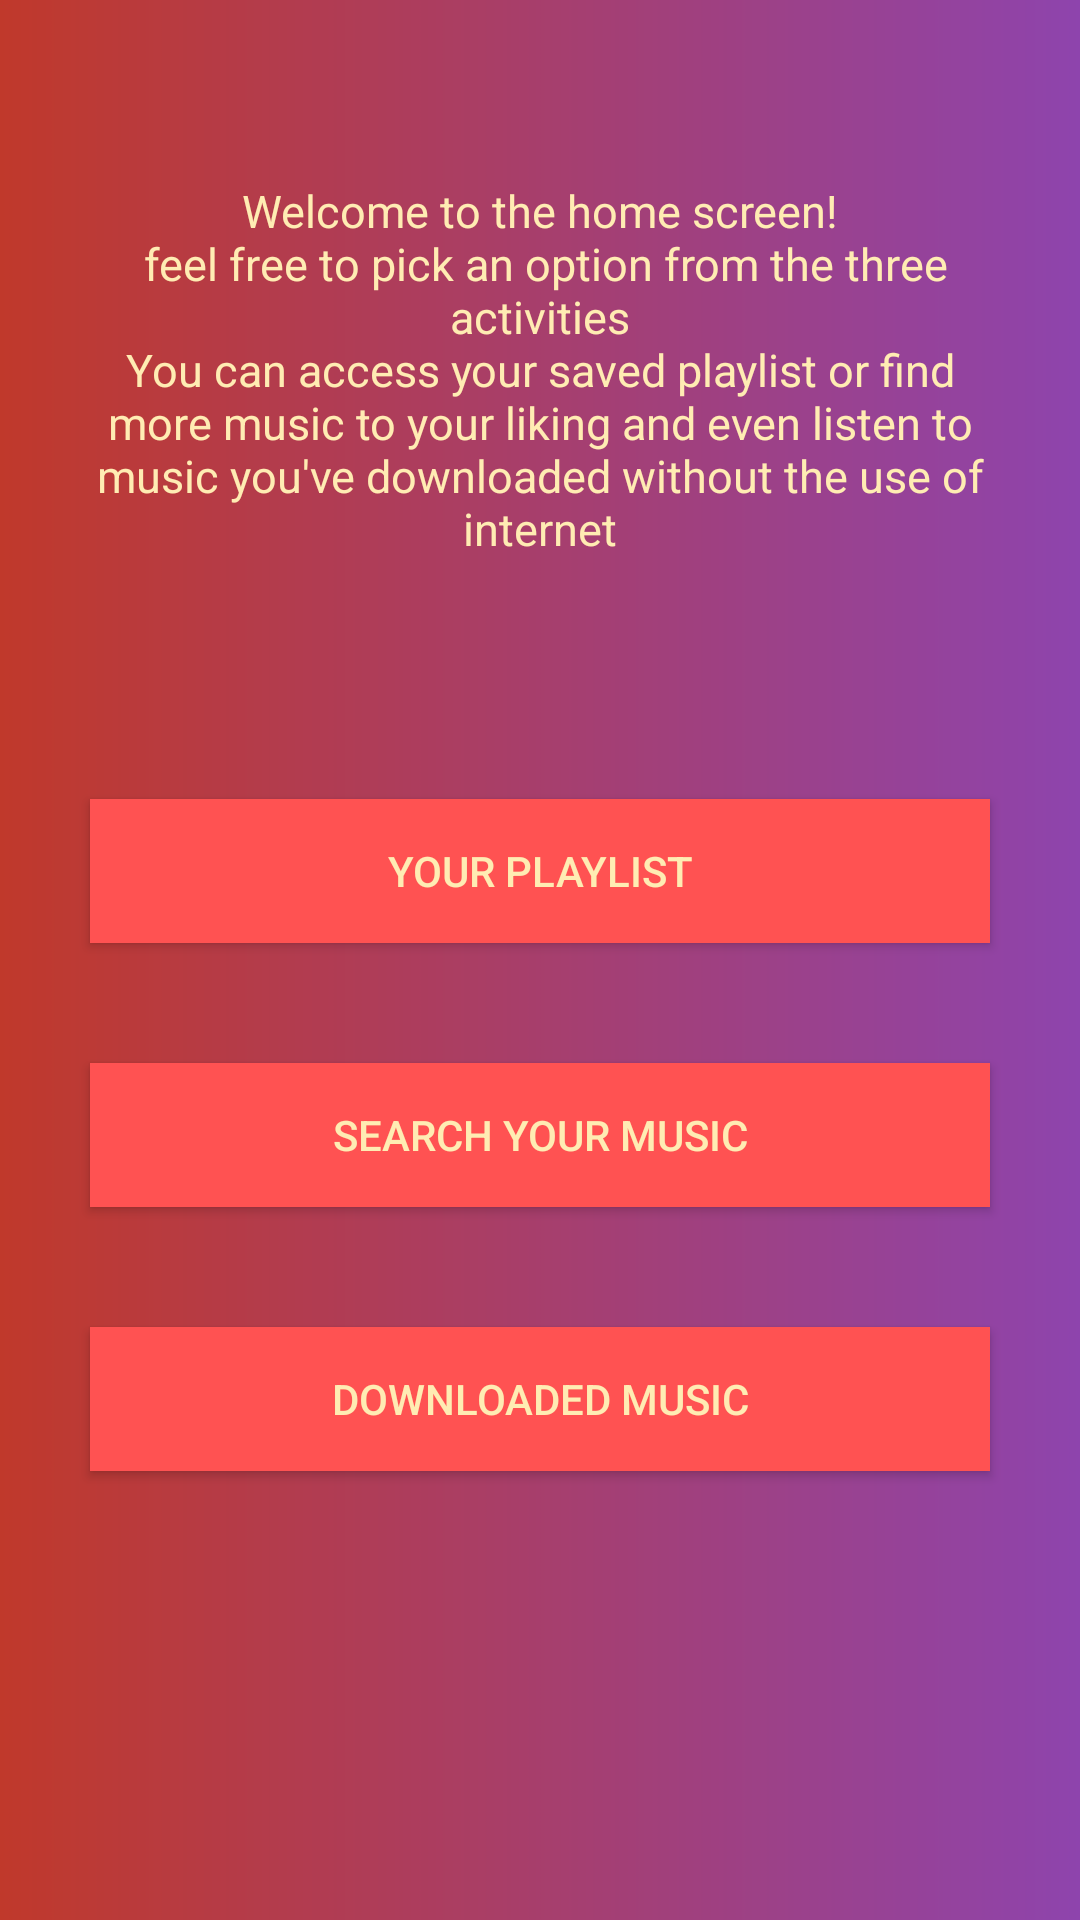

Reconstruct the res/layout file that produces this screen, plus the resources it refers to.
<!-- AndroidManifest.xml: application theme AppTheme -->
<!-- res/layout/activity_main.xml -->
<LinearLayout xmlns:android="http://schemas.android.com/apk/res/android"
    xmlns:app="http://schemas.android.com/apk/res-auto"
    xmlns:tools="http://schemas.android.com/tools"
    android:layout_width="match_parent"
    android:layout_height="match_parent"
    android:background="@drawable/smooth"
    android:gravity="center_horizontal"
    android:orientation="vertical"
    tools:context="com.example.android.musicplayer.MainActivity">


    <TextView
        style="@style/textDescript"
        android:text="@string/home" />

    <Button
        android:id="@+id/playlist"
        style="@style/buttonstyles"
        android:text="@string/playlistbutton" />


    <Button
        android:id="@+id/artist"
        style="@style/buttonstyles"
        android:text="@string/search" />


    <Button
        android:id="@+id/download"
        style="@style/buttonstyles"
        android:text="@string/offline" />
</LinearLayout>
<!-- resources referenced by this layout -->
<resources>
  <!-- drawable smooth: jpg bitmap (drawable, 332977 bytes) -->
  <string name="home">Welcome to the home screen!\n feel free to pick an option from the three activities\nYou can access your saved playlist or find more music to your liking and even listen to music you\'ve downloaded without the use of internet </string>
  <string name="offline">Downloaded Music</string>
  <string name="playlistbutton">Your Playlist</string>
  <string name="search">Search Your Music</string>
  <style name="buttonstyles">
          <item name="android:background">@color/colorPrimary</item>
          <item name="android:layout_margin">20dp</item>
          <item name="android:layout_width">300dp</item>
          <item name="android:layout_height">wrap_content</item>
          <item name="android:textColor">@color/freshcolor</item>
  
      </style>
  <style name="textDescript">
          <item name="android:layout_width">300dp</item>
          <item name="android:layout_margin">60dp</item>
          <item name="android:layout_height">wrap_content</item>
          <item name="android:gravity">center</item>
          <item name="android:textSize">15sp</item>
          <item name="android:textColor">@color/freshcolor</item>
      </style>
  <style name="AppTheme" parent="Theme.AppCompat.Light.DarkActionBar">
  
          
          <item name="colorPrimary">@color/colorPrimary</item>
          <item name="colorPrimaryDark">@color/colorPrimaryDark</item>
          <item name="colorAccent">@color/colorAccent</item>
      </style>
  <color name="colorPrimary">#FF5252</color>
  <color name="freshcolor">#FFECB3</color>
  <color name="colorPrimaryDark">#5E35B1
      </color>
  <color name="colorAccent">#FF4081</color>
</resources>
